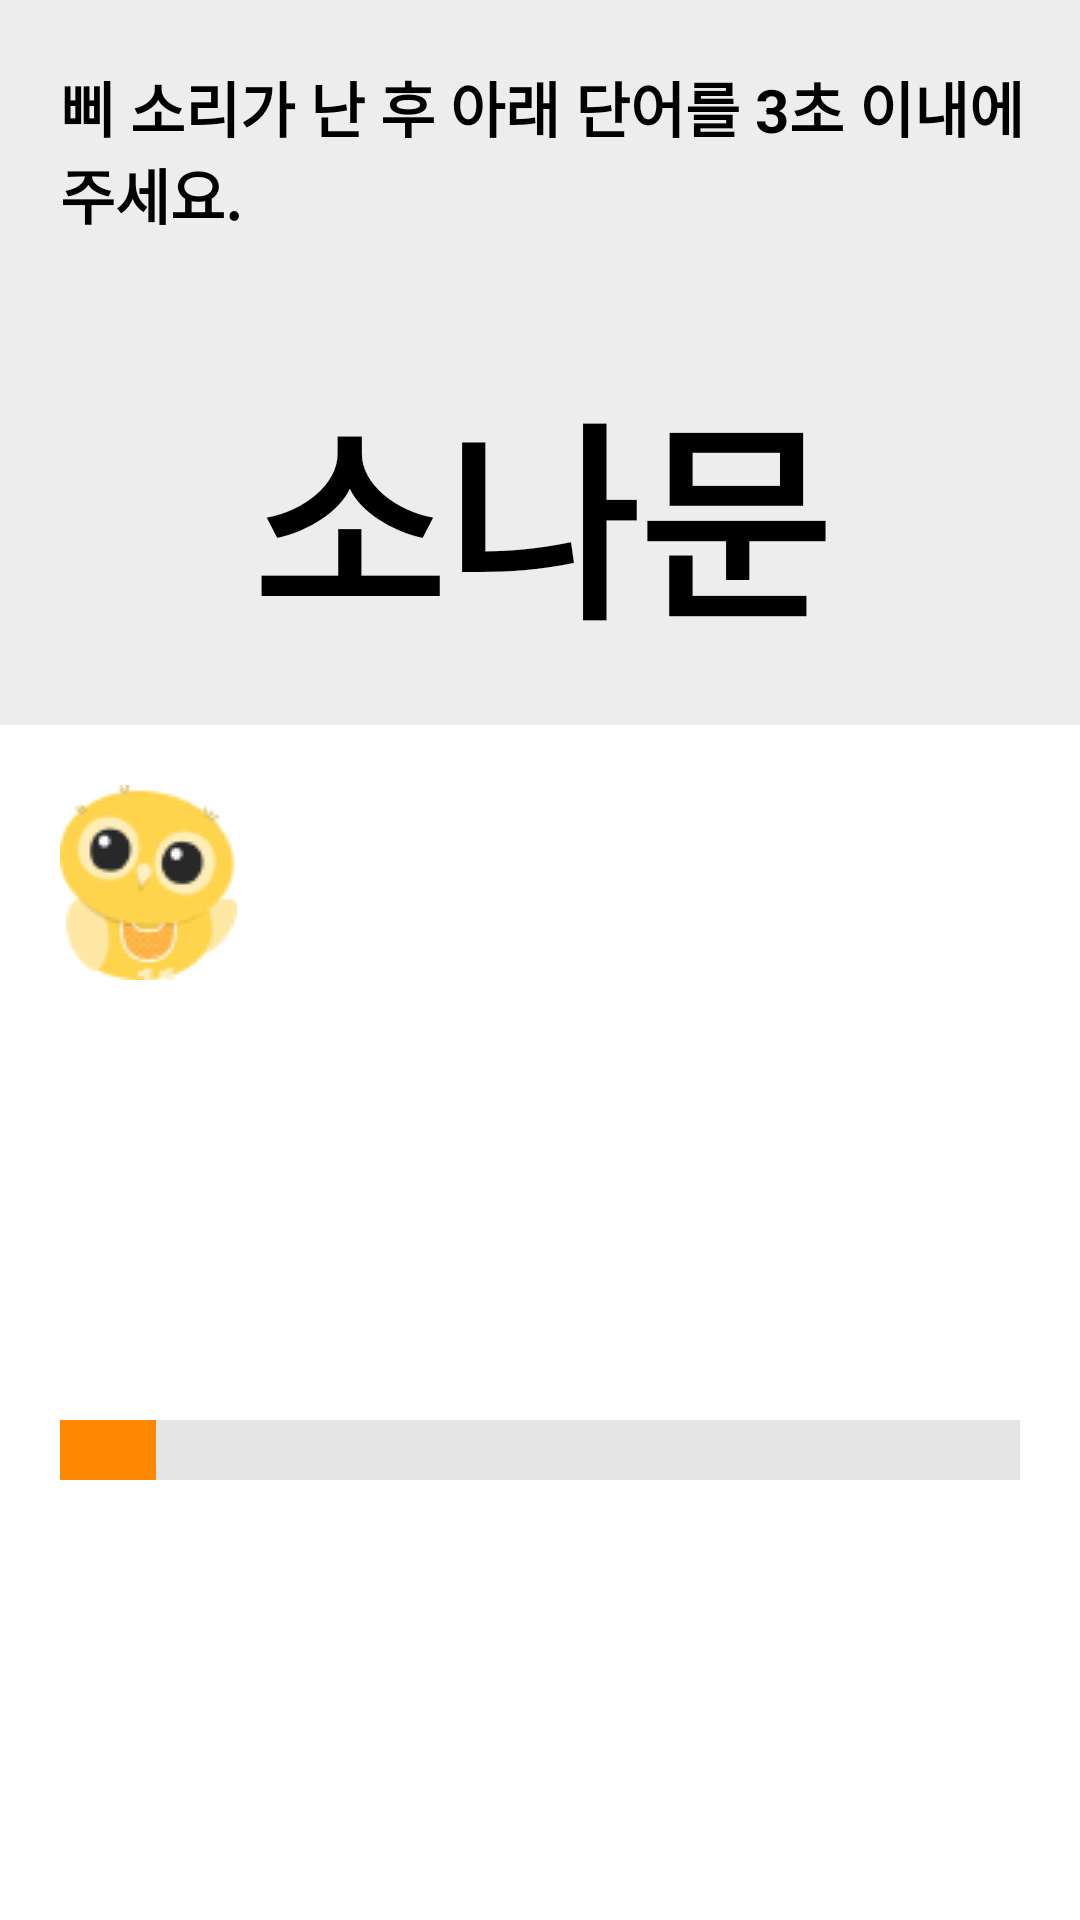

Layout XML and referenced resources for this Android screen:
<!-- AndroidManifest.xml: application theme Theme.AppCompat.NoActionBar.FullScreen -->
<!-- res/layout/activity_test2.xml -->
<?xml version="1.0" encoding="utf-8"?>
<android.support.constraint.ConstraintLayout xmlns:android="http://schemas.android.com/apk/res/android"
  xmlns:app="http://schemas.android.com/apk/res-auto"
  xmlns:tools="http://schemas.android.com/tools"
  android:layout_width="match_parent"
  android:layout_height="match_parent"
  android:background="#EDEDED"
  tools:context="com.h2kresearch.iepread.Test2Activity">

  <LinearLayout
    android:layout_width="0dp"
    android:layout_height="0dp"
    android:orientation="vertical"
    app:layout_constraintBottom_toBottomOf="parent"
    app:layout_constraintLeft_toLeftOf="parent"
    app:layout_constraintRight_toRightOf="parent"
    app:layout_constraintTop_toTopOf="parent">
    <LinearLayout
      android:layout_width="match_parent"
      android:layout_height="wrap_content"
      android:paddingLeft="20dp"
      android:paddingRight="20dp"
      android:orientation="vertical">
      <LinearLayout
        android:layout_width="match_parent"
        android:layout_height="wrap_content"
        android:orientation="horizontal">
        <ImageView
          android:id="@+id/imageView3"
          android:layout_width="wrap_content"
          android:layout_height="100dp"
          android:layout_weight="1"
          app:srcCompat="@drawable/owlim" />
        <TextView
          android:id="@+id/textView8"
          android:textStyle="bold"
          android:layout_width="600dp"
          android:layout_height="match_parent"
          android:layout_weight="1"
          android:gravity="center_vertical"
          android:text="삐 소리가 난 후 아래 단어를 3초 이내에 읽어주세요."
          android:textColor="#000000"
          android:textSize="20sp" />
      </LinearLayout>
      <TextView
        android:id="@+id/textView9"
        android:textStyle="bold"
        android:layout_width="match_parent"
        android:layout_height="wrap_content"
        android:layout_marginTop="20dp"
        android:layout_marginBottom="20dp"
        android:text="소나문"
        android:textAlignment="center"
        android:textColor="#000000"
        android:textSize="70sp" />
    </LinearLayout>
    <LinearLayout
      android:layout_width="match_parent"
      android:layout_height="match_parent"
      android:paddingLeft="20dp"
      android:paddingRight="20dp"
      android:background="#FFFFFF"
      android:orientation="vertical">
      <ImageView
        android:id="@+id/imageView4"
        android:layout_width="wrap_content"
        android:layout_height="wrap_content"
        android:layout_marginTop="20dp"
        app:srcCompat="@drawable/owlim2" />
      <ProgressBar
        android:id="@+id/progressBar"
        style="@style/Widget.AppCompat.ProgressBar.Horizontal"
        android:layout_width="match_parent"
        android:layout_height="match_parent"
        android:indeterminate="false"
        android:max="100"
        android:progress="10"
        android:progressBackgroundTint="@android:color/darker_gray"
        android:progressTint="@android:color/holo_orange_dark"
        android:scaleY="5" />
    </LinearLayout>
  </LinearLayout>
</android.support.constraint.ConstraintLayout>
<!-- resources referenced by this layout -->
<resources>
  <!-- drawable owlim: png bitmap (drawable, 16155 bytes) -->
  <!-- drawable owlim2: png bitmap (drawable, 6772 bytes) -->
  <style name="Theme.AppCompat.NoActionBar.FullScreen" parent="Theme.AppCompat.NoActionBar">
      <item name="android:windowFullscreen">true</item>
    </style>
</resources>
